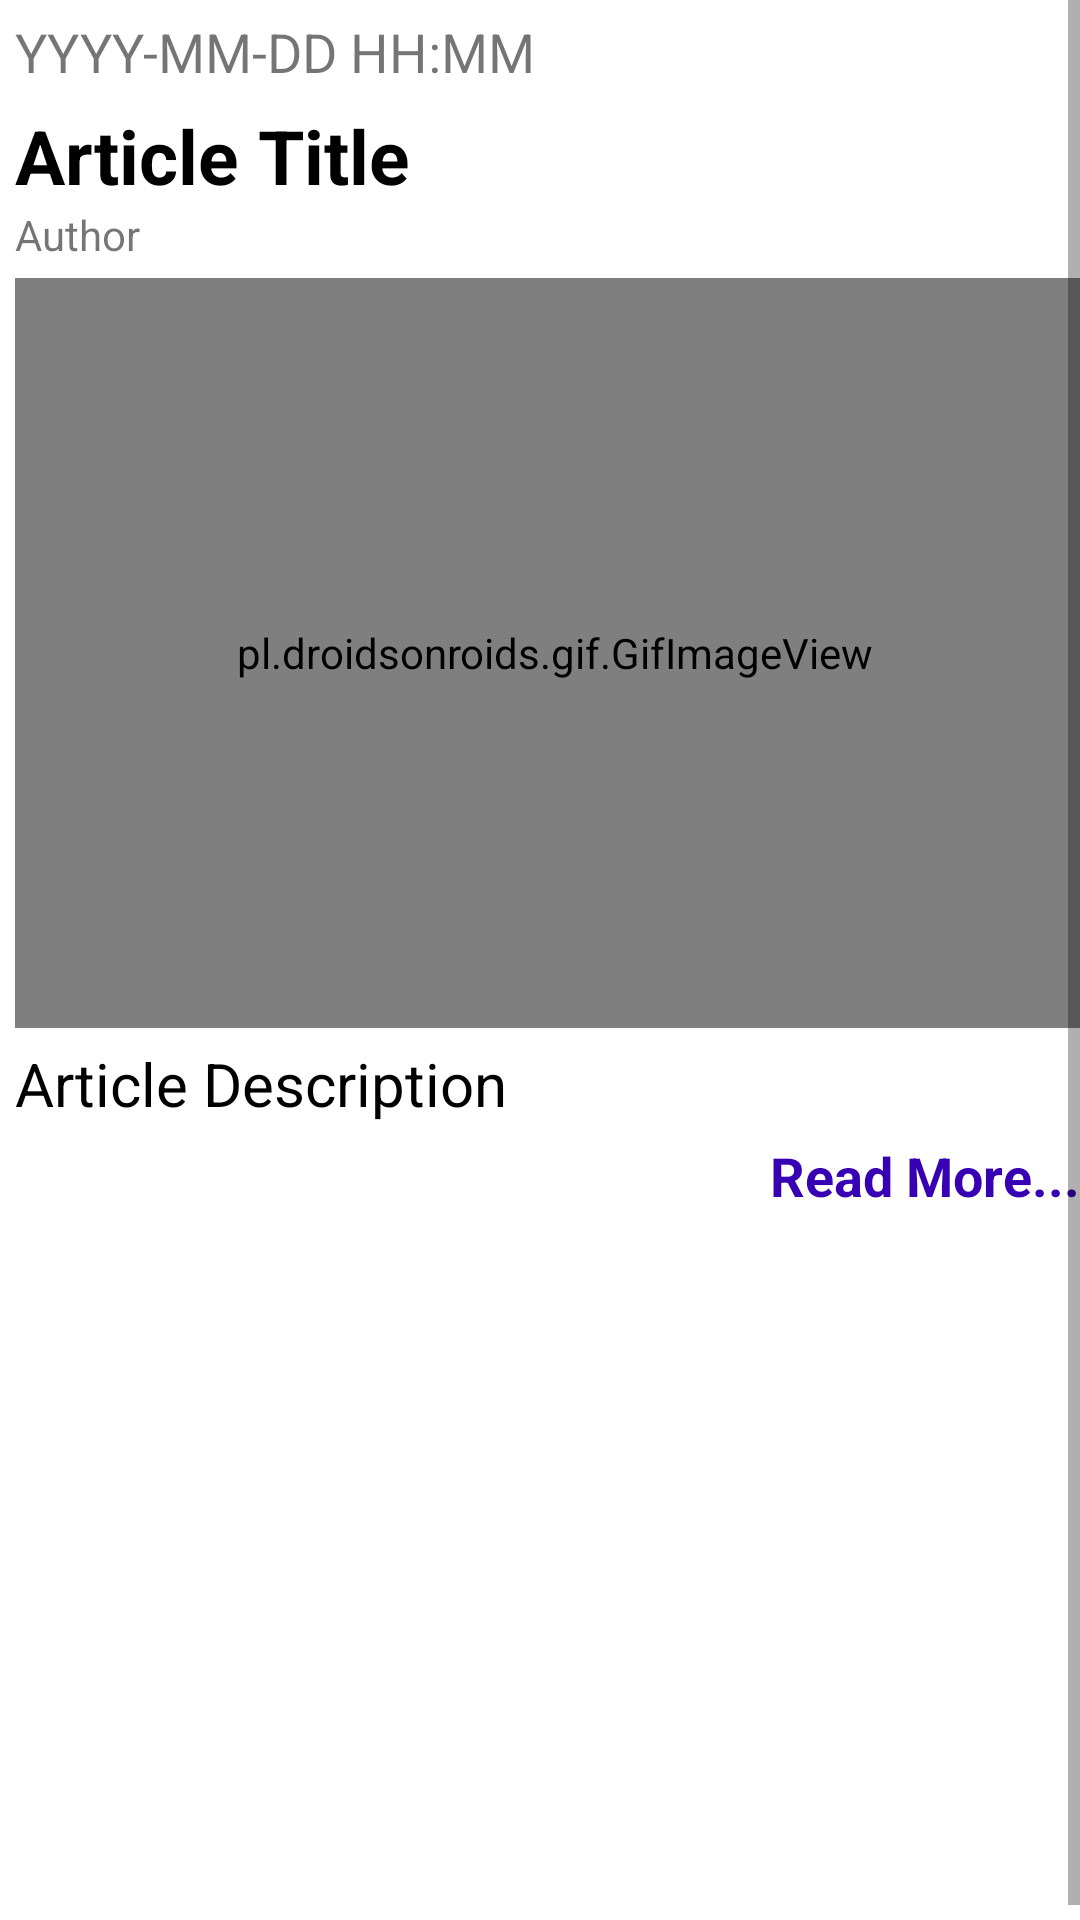

This screen was rendered from an Android layout file. Write that file and the resources it references.
<!-- AndroidManifest.xml: application theme Theme.TopNews -->
<!-- res/layout/fragment_details.xml -->
<?xml version="1.0" encoding="utf-8"?>
<layout xmlns:android="http://schemas.android.com/apk/res/android"
    xmlns:app="http://schemas.android.com/apk/res-auto">

    <data>

    </data>

    <ScrollView
        android:layout_width="match_parent"
        android:layout_height="match_parent"
        android:fillViewport="true"
        android:overScrollMode="always">

        <androidx.constraintlayout.widget.ConstraintLayout xmlns:tools="http://schemas.android.com/tools"
            android:layout_width="match_parent"
            android:layout_height="wrap_content"
            android:layout_margin="5dp"
            android:layout_marginBottom="10dp"
            tools:context=".fragment.DetailsFragment">

            <TextView
                android:id="@+id/tv_details_publishedAt"
                android:layout_width="wrap_content"
                android:layout_height="wrap_content"
                android:text="@string/yyyy_mm_dd_hh_mm"
                android:textSize="18sp"
                app:layout_constraintStart_toStartOf="parent"
                app:layout_constraintTop_toTopOf="parent" />

            <ImageView
                android:id="@+id/iv_details_bookmark"
                android:layout_width="30dp"
                android:layout_height="30dp"
                android:src="@drawable/icon_bookmark"
                app:layout_constraintEnd_toEndOf="parent"
                app:layout_constraintTop_toTopOf="@id/tv_details_publishedAt" />

            <pl.droidsonroids.gif.GifImageView
                android:id="@+id/iv_article_image"
                android:layout_width="0dp"
                android:layout_height="250dp"
                android:layout_marginTop="5dp"
                android:src="@drawable/icon_loading"
                app:layout_constraintEnd_toEndOf="parent"
                app:layout_constraintStart_toStartOf="parent"
                app:layout_constraintTop_toBottomOf="@id/tv_author" />

            <TextView
                android:id="@+id/tv_details_title"
                android:layout_width="0dp"
                android:layout_height="wrap_content"
                android:justificationMode="inter_word"
                android:text="@string/article_title"
                android:textColor="@color/black"
                android:textSize="25sp"
                android:textStyle="bold"
                app:layout_constraintEnd_toEndOf="parent"
                app:layout_constraintStart_toStartOf="parent"
                app:layout_constraintTop_toBottomOf="@id/iv_details_bookmark" />

            <TextView
                android:id="@+id/tv_author"
                android:layout_width="wrap_content"
                android:layout_height="wrap_content"
                android:text="Author"
                app:layout_constraintStart_toStartOf="parent"
                app:layout_constraintTop_toBottomOf="@id/tv_details_title" />

            <TextView
                android:id="@+id/tv_details_description"
                android:layout_width="0dp"
                android:layout_height="wrap_content"
                android:layout_marginTop="5dp"
                android:layout_marginBottom="30dp"
                android:justificationMode="inter_word"
                android:text="Article Description"
                android:textColor="@color/black"
                android:textSize="20sp"
                app:layout_constraintEnd_toEndOf="parent"
                app:layout_constraintStart_toStartOf="parent"
                app:layout_constraintTop_toBottomOf="@id/iv_article_image" />

            <TextView
                android:id="@+id/tv_see_more"
                android:layout_width="wrap_content"
                android:layout_height="wrap_content"
                android:layout_margin="5dp"
                android:clipToPadding="false"
                android:paddingBottom="50dp"
                android:text="@string/read_more"
                android:textColor="@color/purple_700"
                android:textSize="18sp"
                android:textStyle="bold"
                app:layout_constraintEnd_toEndOf="@id/tv_details_description"
                app:layout_constraintTop_toBottomOf="@id/tv_details_description" />


        </androidx.constraintlayout.widget.ConstraintLayout>
    </ScrollView>
</layout>
<!-- resources referenced by this layout -->
<resources>
  <color name="black">#FF000000</color>
  <color name="purple_700">#FF3700B3</color>
  <string name="article_title">Article Title</string>
  <string name="read_more">Read More...</string>
  <string name="yyyy_mm_dd_hh_mm">YYYY-MM-DD HH:MM</string>
  <style name="Theme.TopNews" parent="Theme.MaterialComponents.DayNight.DarkActionBar">
          
          <item name="colorPrimary">@color/purple_500</item>
          <item name="colorPrimaryVariant">@color/purple_700</item>
          <item name="colorOnPrimary">@color/white</item>
          
          <item name="colorSecondary">@color/teal_200</item>
          <item name="colorSecondaryVariant">@color/teal_700</item>
          <item name="colorOnSecondary">@color/black</item>
          
          <item name="android:statusBarColor">?attr/colorPrimaryVariant</item>
          
      </style>
  <color name="purple_500">#FF6200EE</color>
  <color name="white">#FFFFFFFF</color>
  <color name="teal_200">#FF03DAC5</color>
  <color name="teal_700">#FF018786</color>
</resources>
